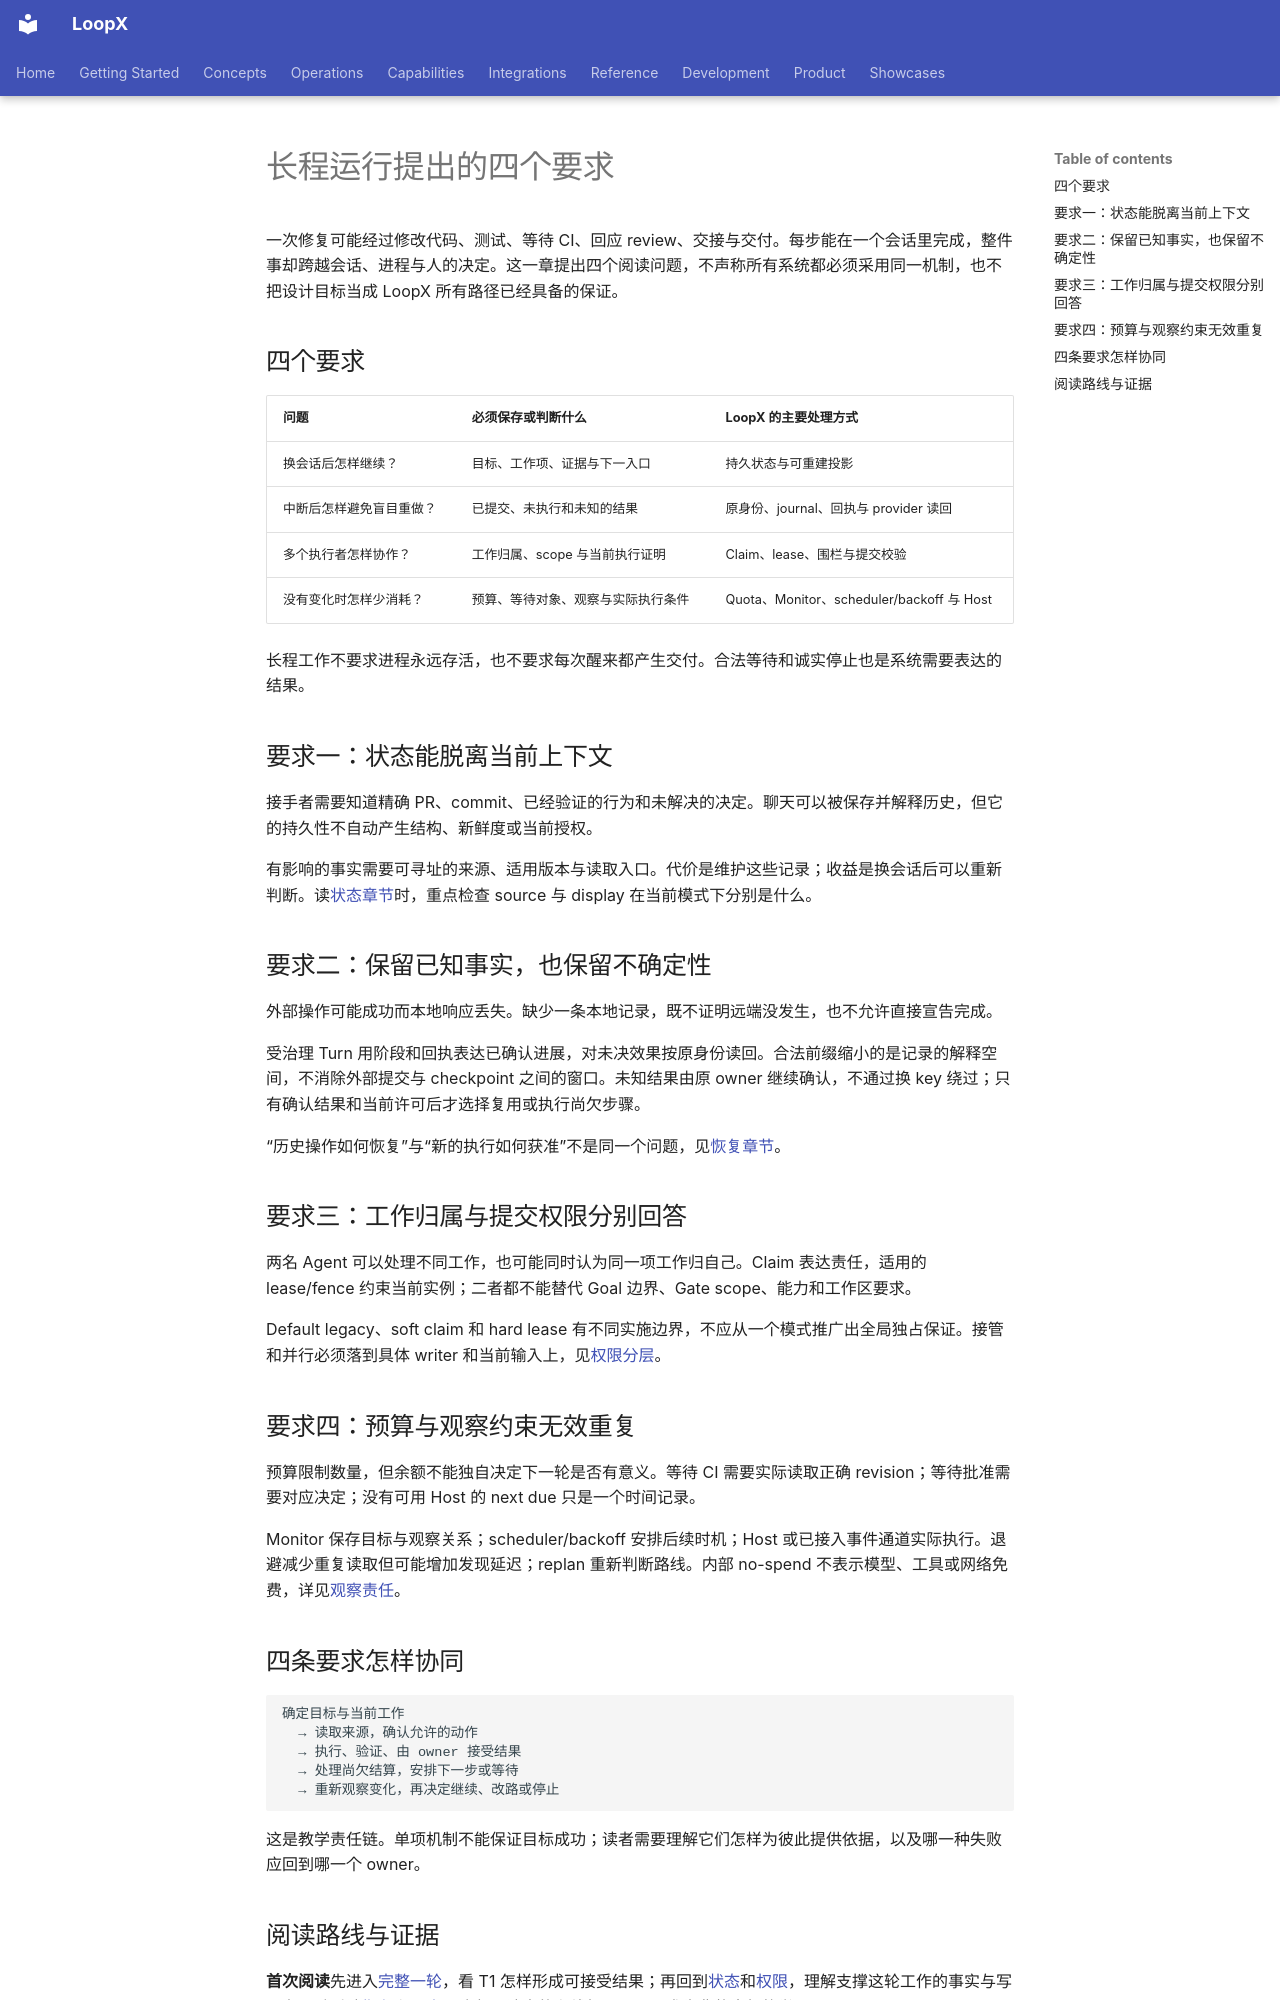

repository: loopx-project/loopx · page: book/chapters/02b-long-horizon-requirements/index.html · generator: mkdocs

# 长程运行提出的四个要求

一次修复可能经过修改代码、测试、等待 CI、回应 review、交接与交付。每步能在一个会话里完成，整件事却跨越会话、进程与人的决定。这一章提出四个阅读问题，不声称所有系统都必须采用同一机制，也不把设计目标当成 LoopX 所有路径已经具备的保证。

## 四个要求

| 问题 | 必须保存或判断什么 | LoopX 的主要处理方式 |
| --- | --- | --- |
| 换会话后怎样继续？ | 目标、工作项、证据与下一入口 | 持久状态与可重建投影 |
| 中断后怎样避免盲目重做？ | 已提交、未执行和未知的结果 | 原身份、journal、回执与 provider 读回 |
| 多个执行者怎样协作？ | 工作归属、scope 与当前执行证明 | Claim、lease、围栏与提交校验 |
| 没有变化时怎样少消耗？ | 预算、等待对象、观察与实际执行条件 | Quota、Monitor、scheduler/backoff 与 Host |

长程工作不要求进程永远存活，也不要求每次醒来都产生交付。合法等待和诚实停止也是系统需要表达的结果。

## 要求一：状态能脱离当前上下文

接手者需要知道精确 PR、commit、已经验证的行为和未解决的决定。聊天可以被保存并解释历史，但它的持久性不自动产生结构、新鲜度或当前授权。

有影响的事实需要可寻址的来源、适用版本与读取入口。代价是维护这些记录；收益是换会话后可以重新判断。读[状态章节](state-substrate.md)时，重点检查 source 与 display 在当前模式下分别是什么。

## 要求二：保留已知事实，也保留不确定性

外部操作可能成功而本地响应丢失。缺少一条本地记录，既不证明远端没发生，也不允许直接宣告完成。

受治理 Turn 用阶段和回执表达已确认进展，对未决效果按原身份读回。合法前缀缩小的是记录的解释空间，不消除外部提交与 checkpoint 之间的窗口。未知结果由原 owner 继续确认，不通过换 key 绕过；只有确认结果和当前许可后才选择复用或执行尚欠步骤。

“历史操作如何恢复”与“新的执行如何获准”不是同一个问题，见[恢复章节](04-runtime-boundaries.md#recovery-or-new-execution)。

## 要求三：工作归属与提交权限分别回答

两名 Agent 可以处理不同工作，也可能同时认为同一项工作归自己。Claim 表达责任，适用的 lease/fence 约束当前实例；二者都不能替代 Goal 边界、Gate scope、能力和工作区要求。

Default legacy、soft claim 和 hard lease 有不同实施边界，不应从一个模式推广出全局独占保证。接管和并行必须落到具体 writer 和当前输入上，见[权限分层](work-graph-and-authority.md#authority-layers)。

## 要求四：预算与观察约束无效重复

预算限制数量，但余额不能独自决定下一轮是否有意义。等待 CI 需要实际读取正确 revision；等待批准需要对应决定；没有可用 Host 的 next due 只是一个时间记录。

Monitor 保存目标与观察关系；scheduler/backoff 安排后续时机；Host 或已接入事件通道实际执行。退避减少重复读取但可能增加发现延迟；replan 重新判断路线。内部 no-spend 不表示模型、工具或网络免费，详见[观察责任](04b-budget-and-admission.md#observation-owners)。

## 四条要求怎样协同

```text
确定目标与当前工作
  → 读取来源，确认允许的动作
  → 执行、验证、由 owner 接受结果
  → 处理尚欠结算，安排下一步或等待
  → 重新观察变化，再决定继续、改路或停止
```

这是教学责任链。单项机制不能保证目标成功；读者需要理解它们怎样为彼此提供依据，以及哪一种失败应回到哪一个 owner。
